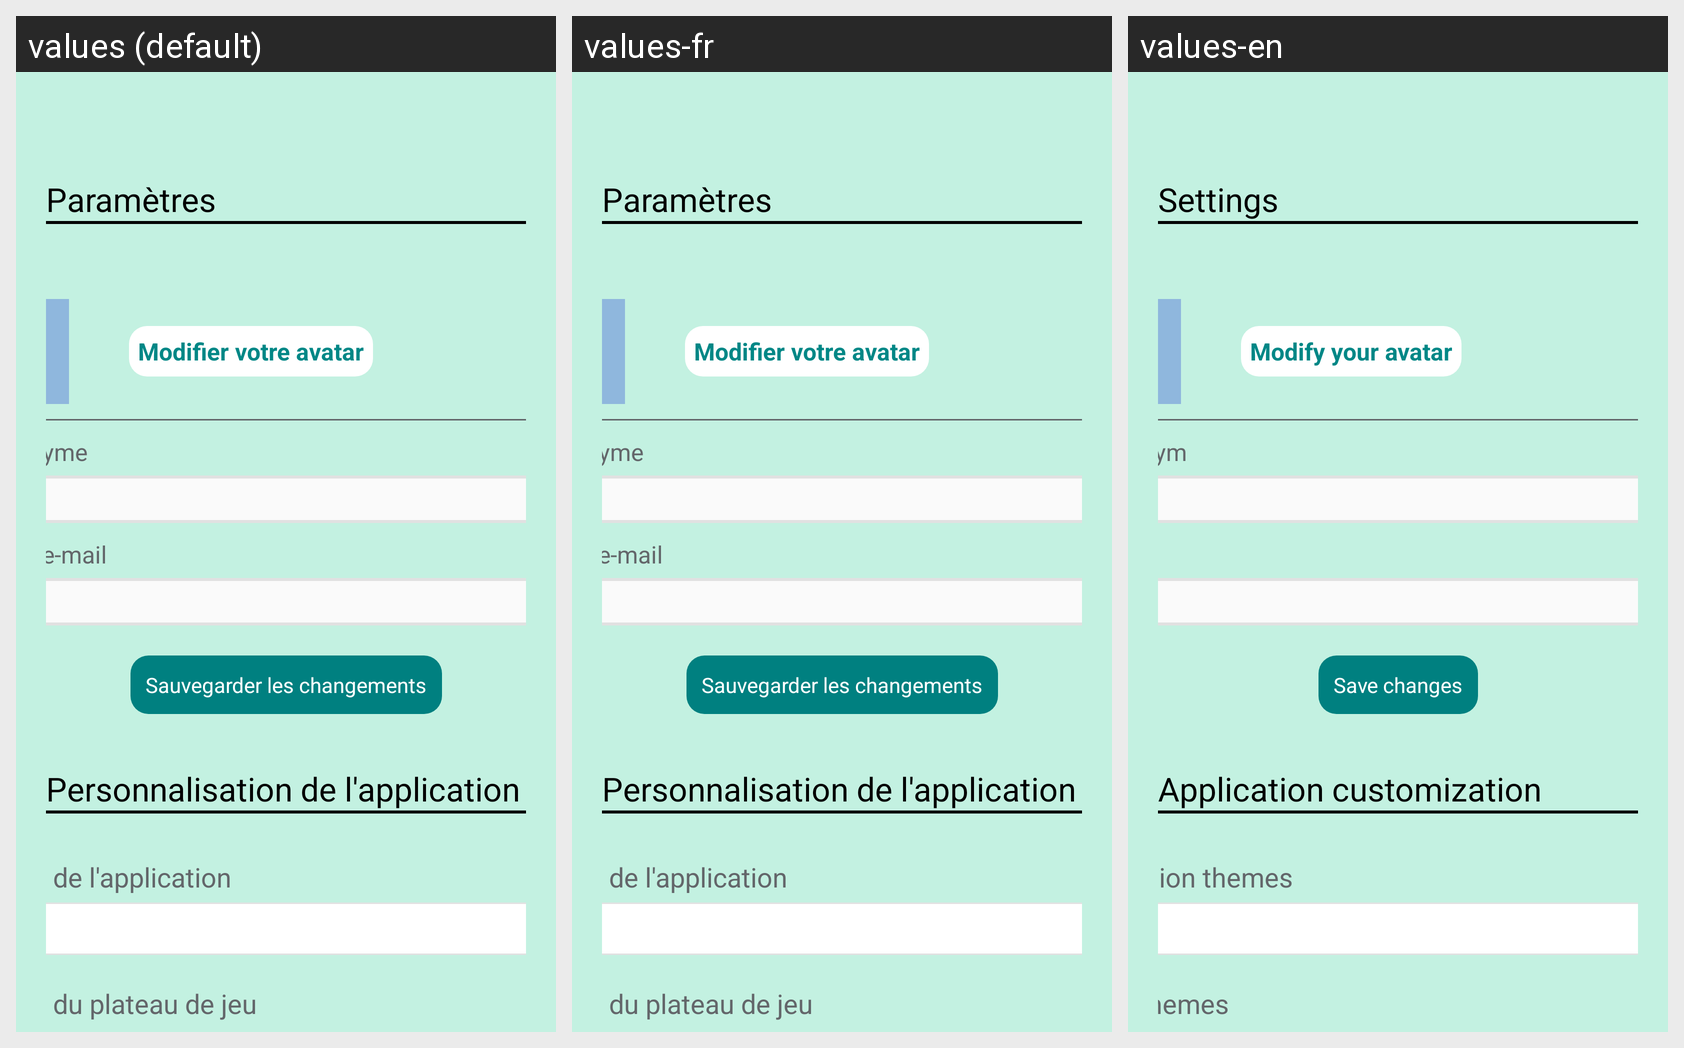

Translations of the strings shown on this Android screen, per locale in the grid:
Android screen res/layout/fragment_settings.xml rendered under 3 locales, left to right: values (default), values-fr, values-en. Device: Nexus 5 (rendered at 1080×1920; each locale shown at half size, 540×960, under a caption strip naming it); theme Theme.ScrabblePrototype.
Strings drawn on this screen, with the default value and each locale's value (text and hints the layout hard-codes, and strings that could not be matched under every locale, appear in the picture but are not listed):

parameters
  values: Paramètres
  values-fr: Paramètres
  values-en: Settings

edit_avatar_btn
  values: Modifier votre avatar
  values-fr: Modifier votre avatar
  values-en: Modify your avatar

pseudonym
  values: Pseudonyme
  values-fr: Pseudonyme
  values-en: Pseudonym

save_edits
  values: Sauvegarder les changements
  values-fr: Sauvegarder les changements
  values-en: Save changes

personalization
  values: Personnalisation de l'application
  values-fr: Personnalisation de l'application
  values-en: Application customization

app_theme
  values: Thèmes de l'application
  values-fr: Thèmes de l'application
  values-en: Application themes

board_theme
  values: Thèmes du plateau de jeu
  values-fr: Thèmes du plateau de jeu
  values-en: Board themes
